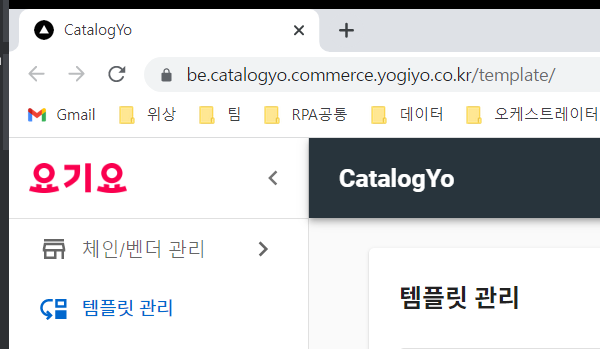
Task: CXI_신사업본부_Relayo전환Catalogyo그룹추가자동화
Workflow: Catalogyo_search_Vendor

Step 1: Attach Browser 'chrome.exe  CatalogYo' in window 'CatalogYo' (chrome.exe)

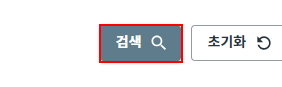
Step 2: find the button '검색'

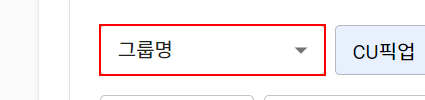
Step 3: click on the element

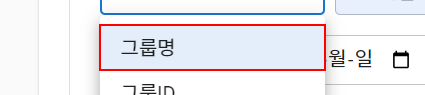
Step 4: click on the list item

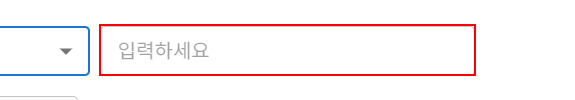
Step 5: type [in_brand_name] into the text box

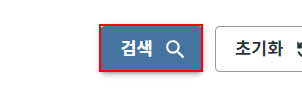
Step 6: click on the button '검색'

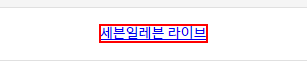
Step 7: click on the link '*{0}*'
